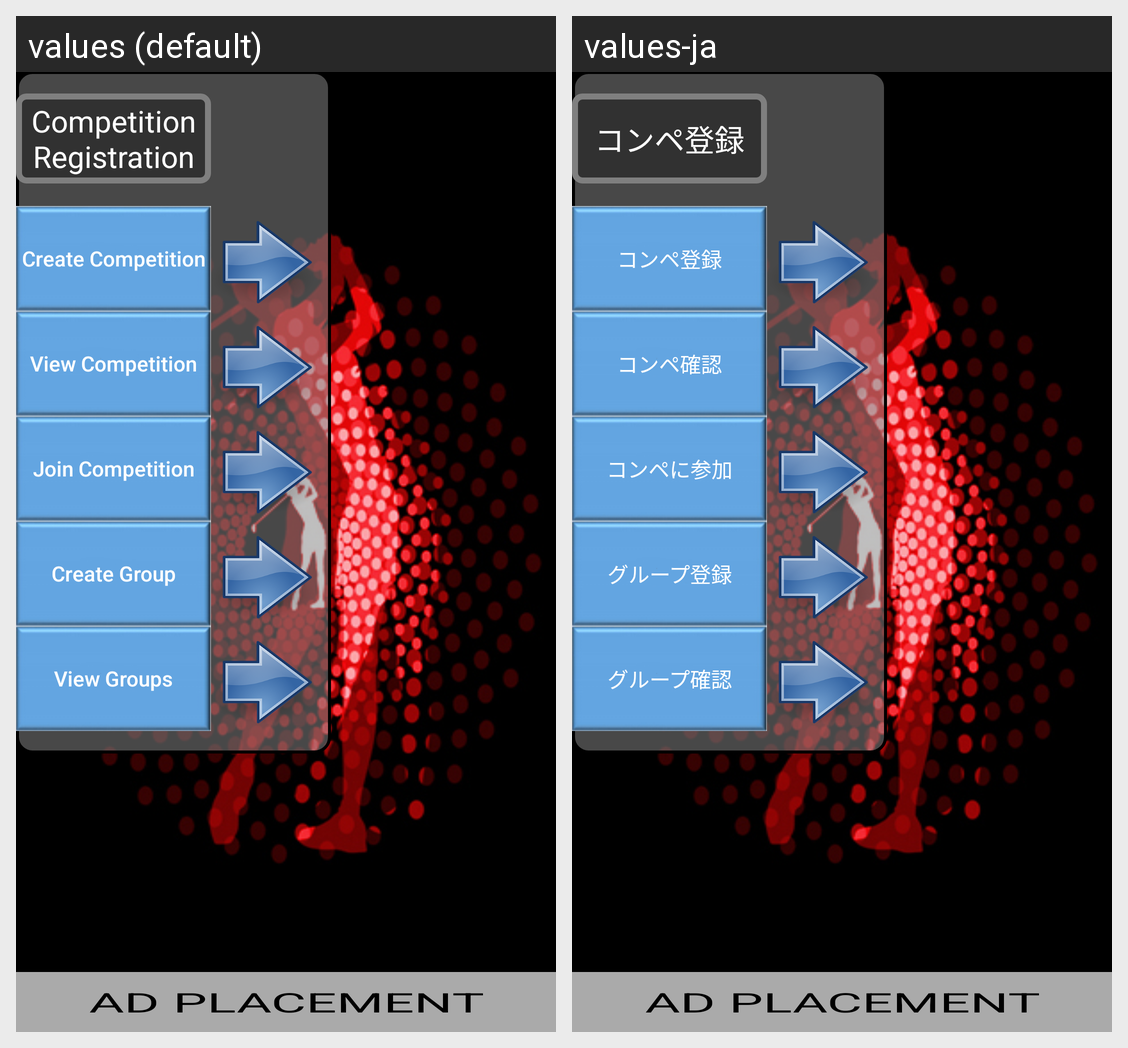

Locale-by-locale string values for the Android screen shown in this grid:
Android screen res/layout/fragment_close_competition.xml rendered under 2 locales, left to right: values (default), values-ja. Device: Nexus 5 (rendered at 1080×1920; each locale shown at half size, 540×960, under a caption strip naming it); theme AppTheme.
Strings drawn on this screen, with the default value and each locale's value (text and hints the layout hard-codes, and strings that could not be matched under every locale, appear in the picture but are not listed):

competition_registration
  values: Competition Registration
  values-ja: コンペ登録

create_competition
  values: Create Competition
  values-ja: コンペ登録

view_competition
  values: View Competition
  values-ja: コンペ確認

join_competition
  values: Join Competition
  values-ja: コンペに参加

create_group
  values: Create Group
  values-ja: グループ登録

view_group
  values: View Groups
  values-ja: グループ確認
